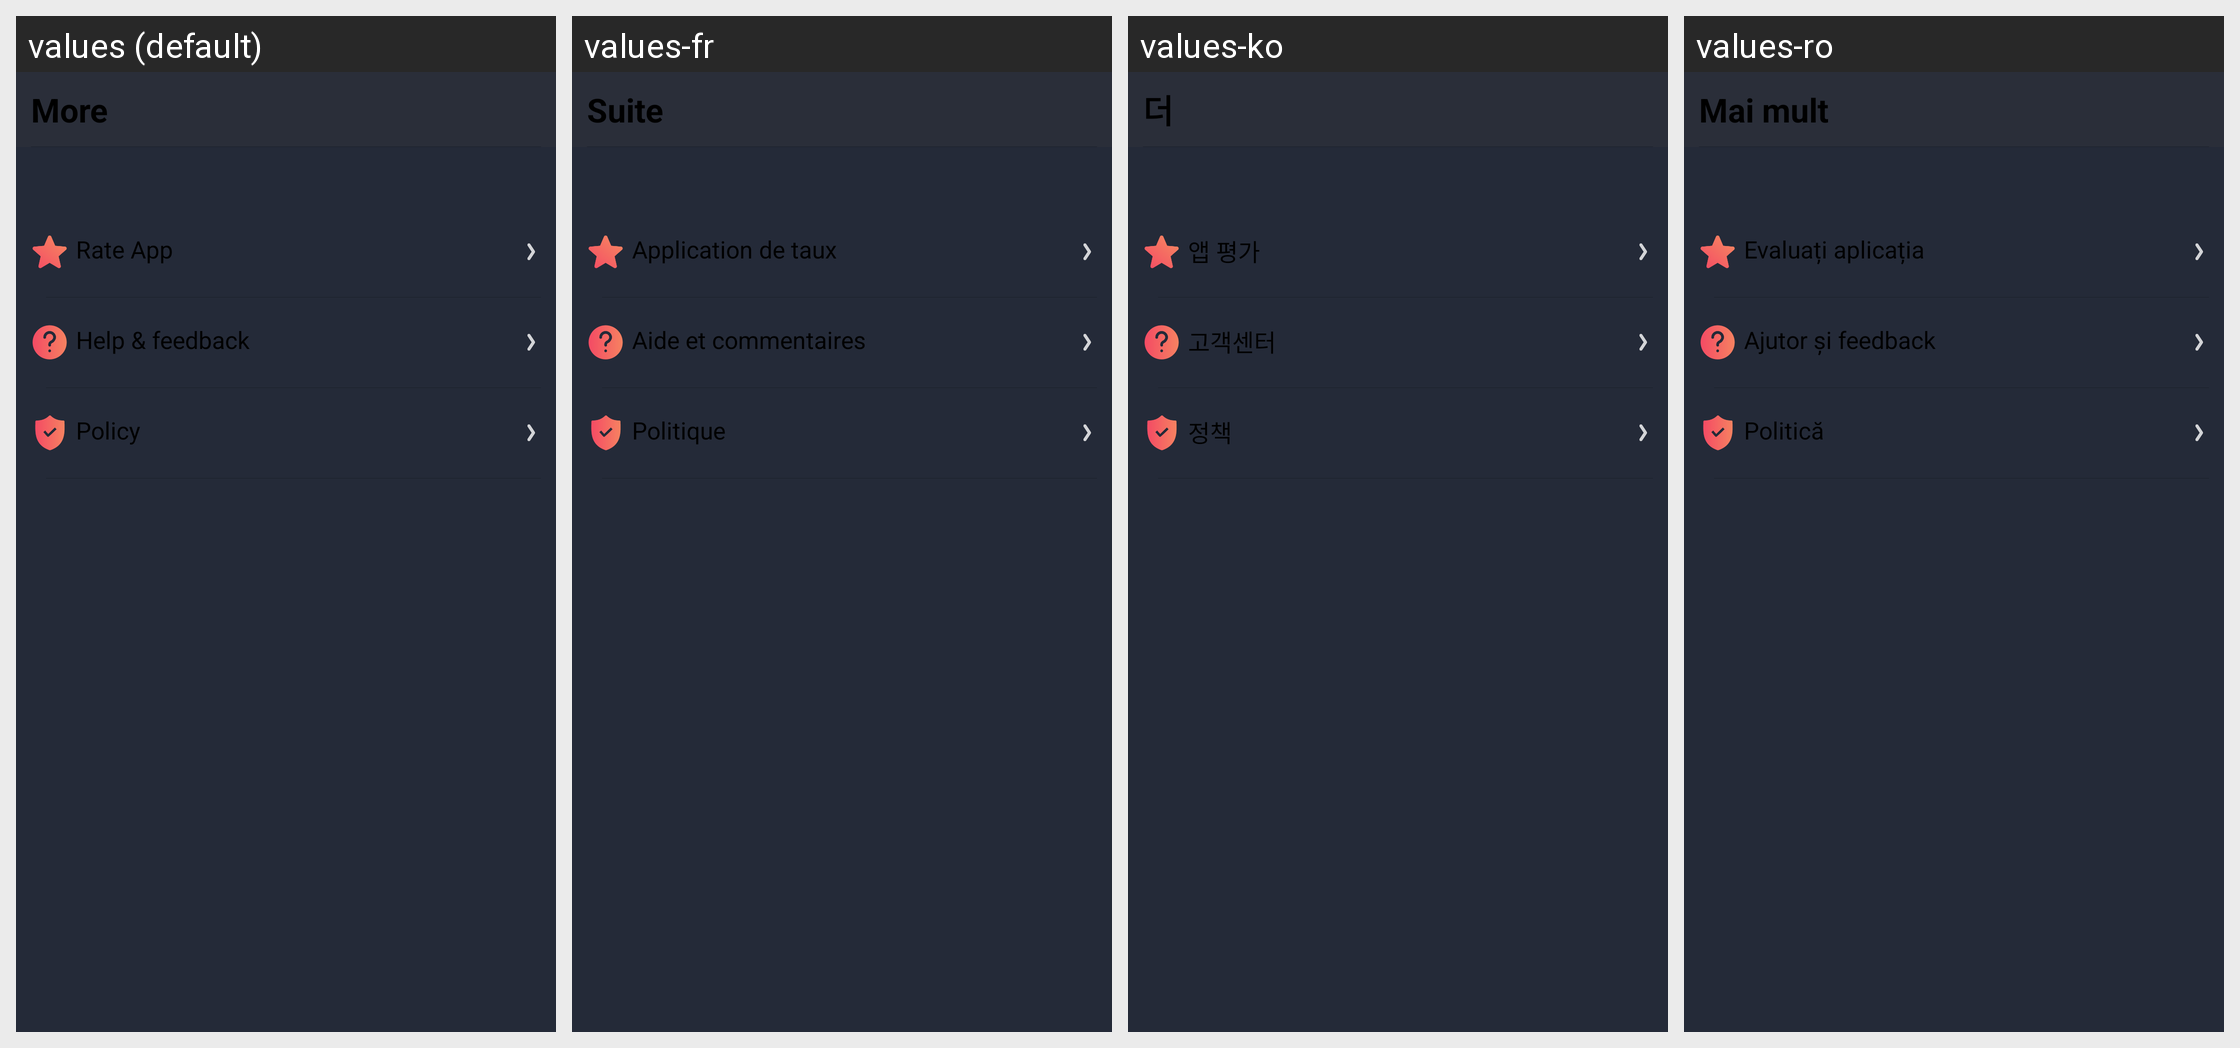

This grid shows one Android layout under several languages. Give, for every string resource on the screen, its name, the default text and each shown locale's text.
Android screen res/layout/fragment_more.xml rendered under 4 locales, left to right: values (default), values-fr, values-ko, values-ro. Device: Nexus 5 (rendered at 1080×1920; each locale shown at half size, 540×960, under a caption strip naming it); theme STYLE_APP.
Other locales in the repository, not shown: values-af, values-am, values-ar, values-az-rAZ, values-be-rBY, values-bg, values-bn, values-bn-rBD, values-bn-rIN, values-bs-rBA, values-ca, values-cs, values-da, values-de, values-el, values-en, values-en-rAU, values-en-rGB, values-en-rIN, values-eo, values-es, values-es-rUS, values-et-rEE, values-eu-rES, values-fa, values-fi, values-fr-rCA, values-ga, values-gl-rES, values-gu-rIN, values-hi, values-hr, values-hu, values-hy-rAM, values-in, values-is-rIS, values-it, values-iw, values-ja, values-ka-rGE, values-kk-rKZ, values-km-rKH, values-kn-rIN, values-ky-rKG, values-lo-rLA, values-lt, values-lv, values-mk-rMK, values-ml-rIN, values-mn-rMN, values-mr-rIN, values-ms, values-ms-rMY, values-my-rMM, values-nb, values-ne-rNP, values-nl, values-nl-rBE, values-pa-rIN, values-pl, values-pt, values-pt-rPT, values-ru, values-si-rLK, values-sk, values-sl, values-sq-rAL, values-sr, values-sv, values-sw, values-ta-rIN, values-te-rIN, values-th, values-tl, values-tr, values-uk, values-ur-rPK, values-uz-rUZ, values-vi, values-vi-rVN, values-zh, values-zh-rCN, values-zh-rHK, values-zh-rTW, values-zu.
Strings drawn on this screen, with the default value and each locale's value (text and hints the layout hard-codes, and strings that could not be matched under every locale, appear in the picture but are not listed):

text_more
  values: More
  values-fr: Suite
  values-ko: 더
  values-ro: Mai mult

text_rate_5_star_for_rgb_keyboard
  values: Rate App
  values-fr: Application de taux
  values-ko: 앱 평가
  values-ro: Evaluați aplicația

help_and_feedback
  values: Help & feedback
  values-fr: Aide et commentaires
  values-ko: 고객센터
  values-ro: Ajutor și feedback

text_policy_rgb_keyboard
  values: Policy
  values-fr: Politique
  values-ko: 정책
  values-ro: Politică
